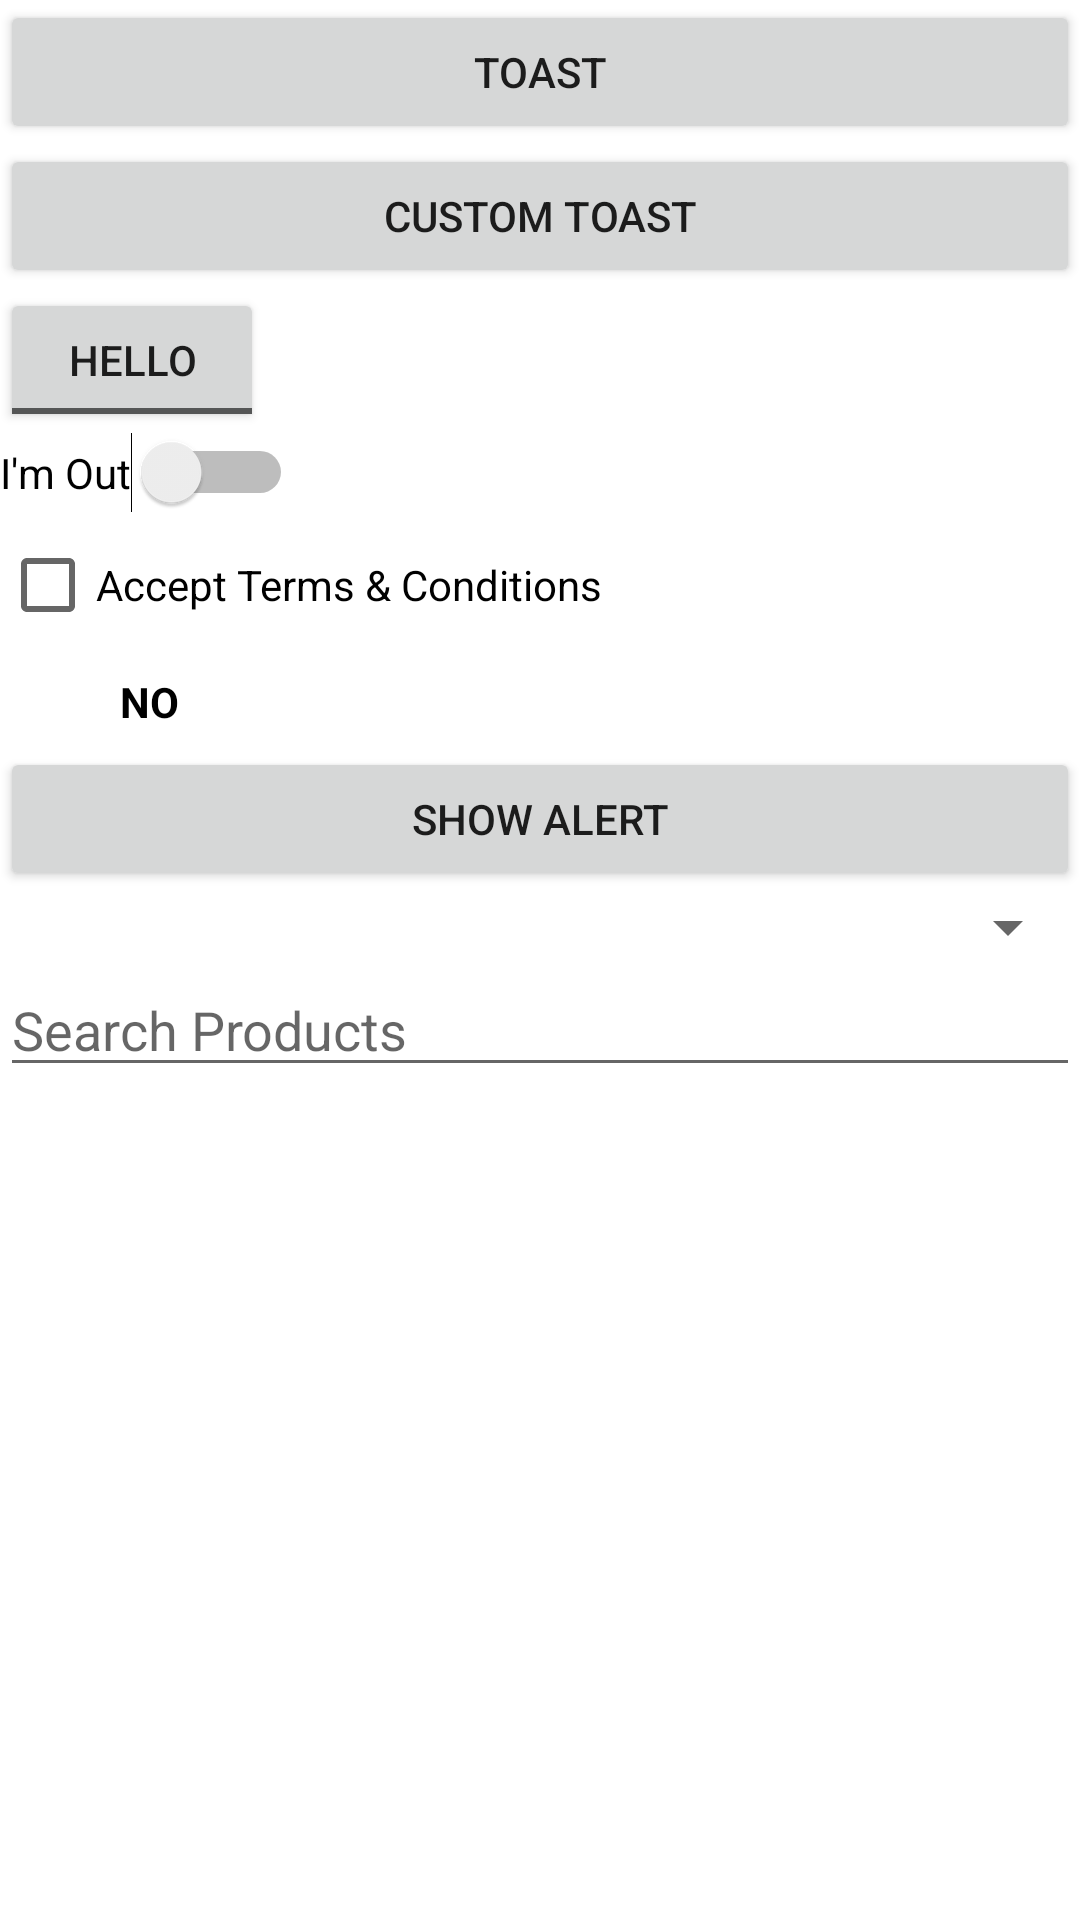

Produce the Android XML layout that renders to this screen, including the resource entries it uses.
<!-- AndroidManifest.xml: application theme Theme.Sample -->
<!-- res/layout/activity_main.xml -->
<?xml version="1.0" encoding="utf-8"?>
<LinearLayout xmlns:android="http://schemas.android.com/apk/res/android"
    xmlns:app="http://schemas.android.com/apk/res-auto"
    xmlns:tools="http://schemas.android.com/tools"
    android:layout_width="match_parent"
    android:layout_height="match_parent"
    tools:context=".MainActivity">

    <ScrollView
        android:layout_width="match_parent"
        android:layout_height="match_parent">
        <LinearLayout
            android:layout_width="match_parent"
            android:layout_height="match_parent"
            android:orientation="vertical">
            <Button
                android:layout_width="match_parent"
                android:layout_height="wrap_content"
                android:text="Toast"
                android:id="@+id/toastBtn"/>
            <Button
                android:layout_width="match_parent"
                android:layout_height="wrap_content"
                android:text="Custom Toast"
                android:id="@+id/cusToastBtn"/>
            <ToggleButton
                android:layout_width="wrap_content"
                android:layout_height="wrap_content"
                android:textOff="Hello"
                android:id="@+id/toggleBtn"
                android:textOn="Hi">
            </ToggleButton>

            <Switch
                android:layout_width="wrap_content"
                android:layout_height="wrap_content"
                android:id="@+id/switcher"
                android:text="I'm Out">
            </Switch>

            <CheckBox
                android:layout_width="match_parent"
                android:layout_height="wrap_content"
                android:checked="false"
                android:id="@+id/chkBox"
                android:text="Accept Terms &amp; Conditions">
            </CheckBox>

            <LinearLayout
                android:layout_width="match_parent"
                android:layout_height="wrap_content"
                android:id="@+id/customChkBox">
                <ImageView
                    android:layout_width="30dp"
                    android:layout_height="30dp"
                    android:src="@drawable/multiply"
                    android:id="@+id/cusChkBoxStatusImg">
                </ImageView>
                <TextView
                    android:id="@+id/cusChkBoxStatusTxt"
                    android:layout_width="wrap_content"
                    android:layout_height="wrap_content"
                    android:layout_gravity="center_vertical"
                    android:text="NO"
                    android:textStyle="bold"
                    android:textColor="@color/black"
                    android:layout_marginLeft="10dp"></TextView>
            </LinearLayout>
            <Button
                android:layout_width="match_parent"
                android:layout_height="wrap_content"
                android:text="SHOW ALERT"
                android:id="@+id/alertBtn">
            </Button>
            <Spinner
                android:layout_width="match_parent"
                android:layout_height="wrap_content"
                android:id="@+id/spinnerList">
            </Spinner>
            <AutoCompleteTextView
                android:layout_width="match_parent"
                android:layout_height="wrap_content"
                android:hint="Search Products"
                android:id="@+id/actView">
            </AutoCompleteTextView>
        </LinearLayout>
    </ScrollView>

</LinearLayout>
<!-- resources referenced by this layout -->
<resources>
  <style name="Theme.Sample" parent="Theme.MaterialComponents.DayNight.DarkActionBar">
          
          <item name="colorPrimary">@color/purple_500</item>
          <item name="colorPrimaryVariant">@color/purple_700</item>
          <item name="colorOnPrimary">@color/white</item>
          
          <item name="colorSecondary">@color/teal_200</item>
          <item name="colorSecondaryVariant">@color/teal_700</item>
          <item name="colorOnSecondary">@color/black</item>
          
          <item name="android:statusBarColor" tools:targetApi="21">#04a0a0</item>
          
      </style>
  <!-- not gathered from this repository: default colours our renderer supplied (Android Studio template values) -->
  <color name="purple_500">#FF6200EE</color>
  <color name="purple_700">#FF3700B3</color>
  <color name="teal_200">#FF03DAC5</color>
  <color name="teal_700">#FF018786</color>
  <color name="black">#FF000000</color>
  <color name="white">#FFFFFFFF</color>
</resources>
